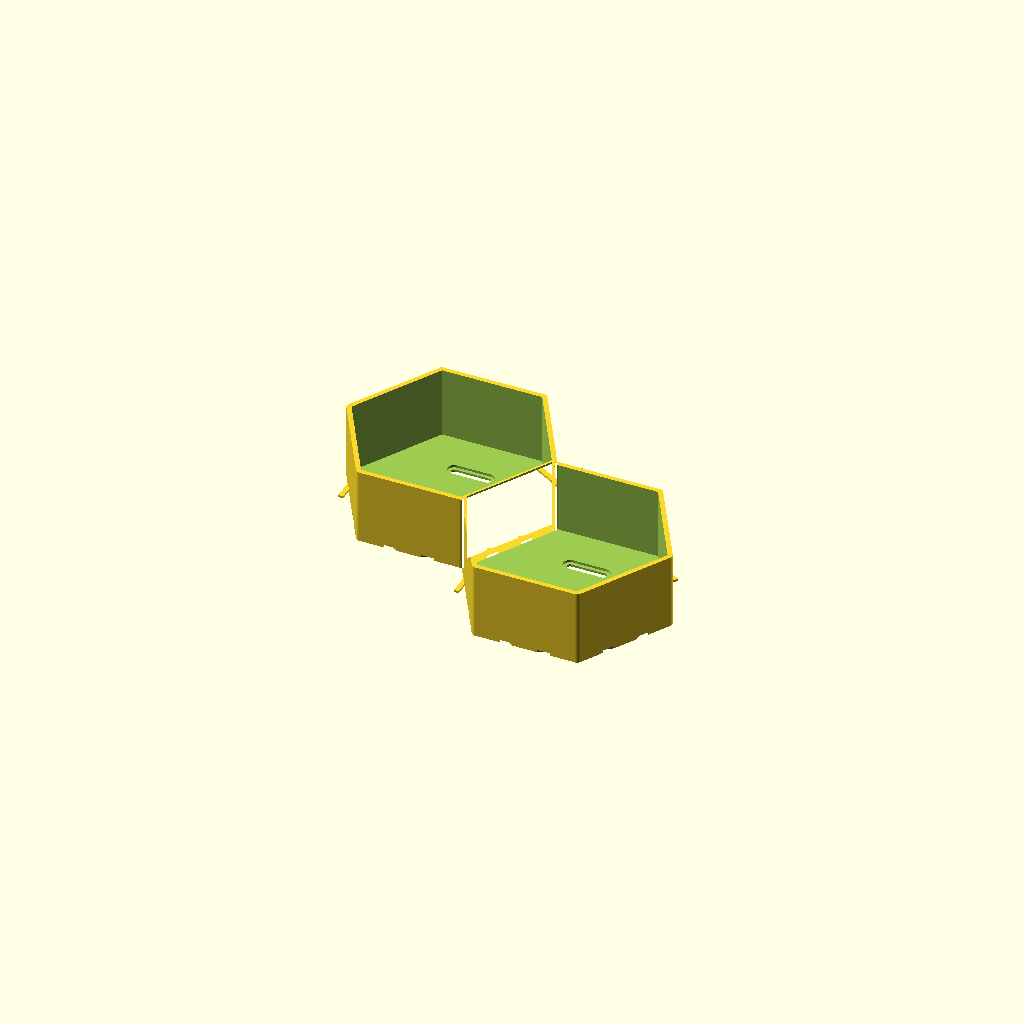
Cell 1: rendered with the file's own defaults.
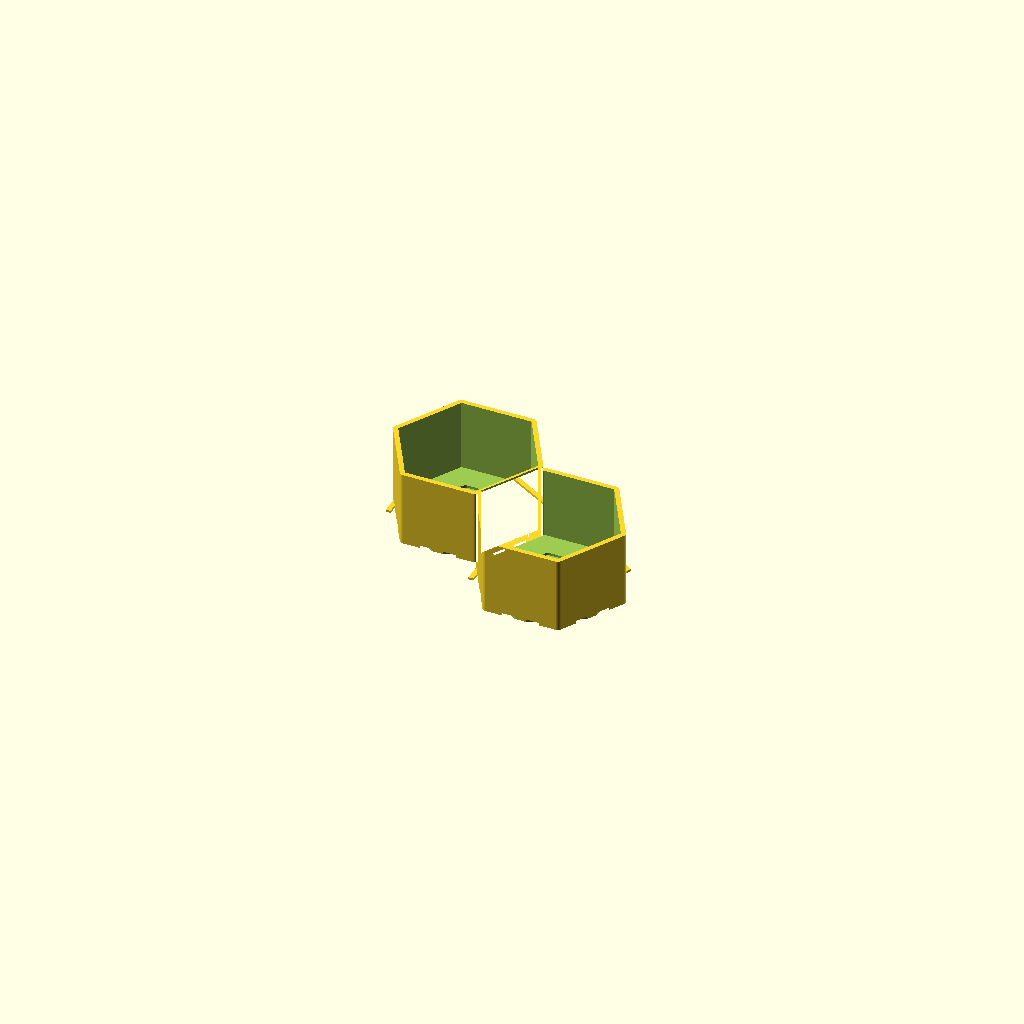
Cell 2: HEX_RADIUS_2HEX = 50 (everything else at default).
One fixed orthographic camera (rotation 55°, 0°, 25°; colour scheme Cornfield) for every cell.
OpenSCAD source file 3Dstuff/hexagShelves/hex_shelves.scad:
/* ==============================================================================
   MODULAR HEXAGONAL WALL SHELVES WITH SOLID BACK & REAR TONGUE-AND-GROOVE
   ==============================================================================
   - Parameterizable 2 or 4 hexagon clusters per module.
   - Solid back wall for maximum rigidity and clean finish.
   - Invisible interlocking: Rear Tongue & Groove + Rear Sliding Dovetails.
     (Front outer faces meet completely flush with ZERO visible connectors).
   - Sized to fit 260mm x 260mm 3D printer build volume.
   - Designed to span 12 feet (144" / 3658mm) wide x 9"+ (229+mm) high.
   - Integrated mounting holes & horizontal adjustment slots for 16" wall studs.
   - Modular presets for 2-hex and 4-hex units, deeper bottom shelves, and full wall visualizer.
   ============================================================================== */

// [RENDER SELECTION]
// Select which component to render
PART_TO_RENDER = "module_2hex"; // [module_2hex:2-Hexagon Module (Duo), module_4hex:4-Hexagon Module (Quad), module_deep_bottom:Deep 2-Hex Bottom Module, screw_plugs:Set of 6 Screw Caps, wall_cleat:French Cleat Wall Bracket, full_wall_preview:Full 12-Foot Wall Preview (Assembly)]

// [CLUSTER CONFIGURATION]
// Number of hexagons per module (2 or 4)
HEX_COUNT = 2; // [2:2 Hexagons (Duo), 4:4 Hexagons (Quad)]

// Cluster arrangement layout
CLUSTER_SHAPE = "vertical_pair"; // [vertical_pair:2-Hex Diagonal (Upper-Left to Bottom-Right), staggered_pair:2-Hex Staggered Diagonal (Bottom-Left to Upper-Right), diamond_quad:4-Hex Diamond 2x2 (Height ~9.5in), t_quad:4-Hex T-Cluster (3 Base + 1 Top), linear_quad:4-Hex Staggered Ribbon]

// [HEXAGON DIMENSIONS]
// Circumradius for 2-Hex module (in mm). 70mm gives 242mm (~9.5in) height, fits 260mm bed.
HEX_RADIUS_2HEX = 70.0; // [50:1:78]

// Circumradius for 4-Hex module (in mm). 56mm gives 242mm (~9.5in) height, fits 260mm bed.
HEX_RADIUS_4HEX = 56.0; // [40:1:62]

// Shelf depth extending from wall (in mm)
SHELF_DEPTH = 50.0; // [60:5:180]

// Depth for deeper lower-tier accent modules (in mm)
DEEP_SHELF_DEPTH = 150.0; // [100:5:220]

// Perimeter and divider wall thickness (in mm)
WALL_THICKNESS = 3.6; // [2.5:0.2:6.0]

// Solid rear back wall thickness (in mm)
BACK_WALL_THICKNESS = 3.0; // [2.0:0.5:6.0]

// Fillet / corner radius on hexagon vertices (in mm)
CORNER_RADIUS = 3.0; // [0:0.5:8]

// [INVISIBLE REAR INTERLOCKING (TONGUE & GROOVE)]
// Type of rear interlocking joint
INTERLOCK_TYPE = "tongue_and_groove"; // [tongue_and_groove:Rear Tongue & Groove Step, rear_dovetail:Sliding Rear Dovetail Tabs, combined:Tongue & Groove + Sliding Dovetails, none:Flat Seamless Edges]

// Width of the rear interlocking tongue lip (in mm)
TONGUE_WIDTH = 3.5; // [2.0:0.5:6.0]

// Clearance tolerance for 3D printing fit (in mm, 0.20-0.30mm recommended)
TOLERANCE = 0.25; // [0.10:0.05:0.50]

// [WALL MOUNTING & 16-INCH STUDS]
// Enable mounting screw holes in the solid back wall
ENABLE_WALL_MOUNTS = true;

// Wall mounting hole style
MOUNT_STYLE = "stud_slot"; // [stud_slot:Horizontal 16in Stud-Adjust Slot, keyhole:Keyhole Slot, countersunk:Countersunk Round Hole]

// Screw shank diameter (in mm, #8 wood screw = 4.2mm, #10 = 4.8mm)
SCREW_SHANK_DIA = 4.5; // [3:0.5:6]

// Screw head diameter for countersink / keyhole (in mm)
SCREW_HEAD_DIA = 9.2; // [7:0.5:12]

// Stud adjustment slot width (in mm, gives horizontal leeway to hit 16" studs)
STUD_SLOT_LENGTH = 22.0; // [10:2:35]

// [WALL ASSEMBLY PREVIEW CONFIGURATION]
// Total wall span length to preview (in feet, default 12)
PREVIEW_WALL_FEET = 12; // [4:1:20]

// Target minimum height (in inches, default 9)
PREVIEW_MIN_HEIGHT_INCHES = 9;

// Stud spacing on wall (in inches, standard 16)
PREVIEW_STUD_SPACING_INCHES = 16;

// Preview layout style
PREVIEW_LAYOUT_STYLE = "staggered_cascade"; // [staggered_cascade:Staggered with Downward Cascades, continuous_band:Continuous 2-Row Band]

// [3D PRINT BED CONSTRAINTS]
BED_MAX_X = 260;
BED_MAX_Y = 260;

$fn = $preview ? 36 : 60;

// ==============================================================================
// ACTIVE DIMENSION RESOLVER & PRINT BED VALIDATION
// ==============================================================================

// Select radius based on module type
ACTIVE_HEX_RADIUS = (PART_TO_RENDER == "module_4hex" || HEX_COUNT == 4) ? HEX_RADIUS_4HEX : HEX_RADIUS_2HEX;
ACTIVE_INRADIUS = ACTIVE_HEX_RADIUS * cos(30);

// Cluster center coordinates based on layout
function get_hex_centers(count = HEX_COUNT, shape = CLUSTER_SHAPE, r = ACTIVE_HEX_RADIUS) = 
    let(
        dy_vert = 2 * r * cos(30),        // vertical step between flat-top hexes
        dx_diag = 1.5 * r,                 // horizontal step
        dy_diag = r * cos(30)              // vertical step for staggered
    )
    (count == 2 && shape == "vertical_pair") ? [
        [-dx_diag / 2, dy_diag / 2],
        [dx_diag / 2, -dy_diag / 2]
    ] :
    (count == 2 && shape == "staggered_pair") ? [
        [-dx_diag / 2, -dy_diag / 2],
        [dx_diag / 2, dy_diag / 2]
    ] :
    (count == 4 && shape == "diamond_quad") ? [
        [-dx_diag / 2, dy_vert / 2],
        [-dx_diag / 2, -dy_vert / 2],
        [dx_diag / 2, dy_vert / 2 + dy_diag],
        [dx_diag / 2, -dy_vert / 2 + dy_diag]
    ] :
    (count == 4 && shape == "t_quad") ? [
        [-dx_diag, -dy_diag],
        [0, 0],
        [dx_diag, -dy_diag],
        [0, dy_vert]
    ] :
    (count == 4 && shape == "linear_quad") ? [
        [-1.5 * dx_diag, -dy_diag / 2],
        [-0.5 * dx_diag, dy_diag / 2],
        [0.5 * dx_diag, -dy_diag / 2],
        [1.5 * dx_diag, dy_diag / 2]
    ] : [
        [-dx_diag / 2, dy_diag / 2],
        [dx_diag / 2, -dy_diag / 2]
    ];

// Calculate bounding box for active cluster
centers = get_hex_centers(HEX_COUNT, CLUSTER_SHAPE, ACTIVE_HEX_RADIUS);
min_x = min([for (c = centers) c[0] - ACTIVE_HEX_RADIUS]);
max_x = max([for (c = centers) c[0] + ACTIVE_HEX_RADIUS]);
min_y = min([for (c = centers) c[1] - ACTIVE_INRADIUS]);
max_y = max([for (c = centers) c[1] + ACTIVE_INRADIUS]);

BBOX_WIDTH = max_x - min_x;
BBOX_HEIGHT = max_y - min_y;

echo("=================================================");
echo(str("CLUSTER CONFIG: ", HEX_COUNT, " Hexagons (Shape: ", CLUSTER_SHAPE, ")"));
echo(str("INDIVIDUAL HEX: Radius = ", ACTIVE_HEX_RADIUS, " mm, Flat-to-Flat = ", round(2 * ACTIVE_INRADIUS * 10)/10, " mm (", round(2 * ACTIVE_INRADIUS / 25.4 * 10)/10, " in)"));
echo(str("MODULE BOUNDING BOX: Width = ", round(BBOX_WIDTH*10)/10, " mm (", round(BBOX_WIDTH/25.4*10)/10, " in), Height = ", round(BBOX_HEIGHT*10)/10, " mm (", round(BBOX_HEIGHT/25.4*10)/10, " in)"));
echo(str("PRINT BED LIMIT: ", BED_MAX_X, " x ", BED_MAX_Y, " mm"));

if (BBOX_WIDTH <= BED_MAX_X && BBOX_HEIGHT <= BED_MAX_Y) {
    echo("STATUS: [PASS] Module fits completely within your 26cm x 26cm print bed!");
} else {
    echo("STATUS: [WARNING] Module exceeds 26cm bed! Rotate 90 deg or decrease hex radius.");
}
echo("=================================================");

// ==============================================================================
// 2D HEXAGON PROFILE FUNCTIONS
// ==============================================================================

module single_hex_2d(r, corner_r = CORNER_RADIUS) {
    if (corner_r > 0) {
        offset(r = corner_r) offset(delta = -corner_r) circle(r = r, $fn = 6);
    } else {
        circle(r = r, $fn = 6);
    }
}

// Full multi-hex cluster outer envelope (2D)
module cluster_outer_2d(count = HEX_COUNT, shape = CLUSTER_SHAPE, r = ACTIVE_HEX_RADIUS) {
    pts = get_hex_centers(count, shape, r);
    union() {
        for (p = pts) {
            translate(p) single_hex_2d(r, CORNER_RADIUS);
        }
    }
}

// Inner open cavities for the cluster (2D)
module cluster_inner_2d(count = HEX_COUNT, shape = CLUSTER_SHAPE, r = ACTIVE_HEX_RADIUS, wall = WALL_THICKNESS) {
    pts = get_hex_centers(count, shape, r);
    union() {
        for (p = pts) {
            translate(p) single_hex_2d(r - wall, max(0, CORNER_RADIUS - wall));
        }
    }
}

// ==============================================================================
// INVISIBLE REAR TONGUE & GROOVE INTERLOCKING
// ==============================================================================

// Outer tongue flange on the rear back wall (extends along boundary)
module rear_tongue_additions_2d(count = HEX_COUNT, shape = CLUSTER_SHAPE, r = ACTIVE_HEX_RADIUS) {
    pts = get_hex_centers(count, shape, r);
    tongue_w = TONGUE_WIDTH - TOLERANCE;
    
    // Add tongue tabs on positive X / top-right perimeter edges
    for (p = pts) {
        translate(p) {
            // For each of the 6 faces, place tongue on faces 0, 1, 5 (right / upper sides)
            for (face = [0, 1, 5]) {
                angle = 30 + 60 * face;
                rotate([0, 0, angle]) {
                    translate([0, r * cos(30) + tongue_w / 2, 0]) {
                        square([r * 0.7, tongue_w], center = true);
                    }
                }
            }
        }
    }
}

// Recessed groove pocket on mating rear edges
module rear_groove_cutouts_2d(count = HEX_COUNT, shape = CLUSTER_SHAPE, r = ACTIVE_HEX_RADIUS) {
    pts = get_hex_centers(count, shape, r);
    groove_w = TONGUE_WIDTH + TOLERANCE;
    
    // Cut groove step on negative X / bottom-left perimeter edges
    for (p = pts) {
        translate(p) {
            // Place groove pockets on faces 2, 3, 4 (left / lower sides)
            for (face = [2, 3, 4]) {
                angle = 30 + 60 * face;
                rotate([0, 0, angle]) {
                    translate([0, r * cos(30) - groove_w / 2, 0]) {
                        square([r * 0.85, groove_w + 0.5], center = true);
                    }
                }
            }
        }
    }
}

// Rear Sliding Dovetail Tab (Male)
module rear_dovetail_male_tab(length = 25, width = 12, depth = 3.5) {
    linear_extrude(height = length) {
        polygon(points = [
            [-width * 0.35, 0],
            [-width / 2, depth],
            [width / 2, depth],
            [width * 0.35, 0]
        ]);
    }
}

// Rear Sliding Dovetail Slot (Female)
module rear_dovetail_female_slot(length = 26, width = 12, depth = 3.5, tol = TOLERANCE) {
    w_wide = width + 2 * tol;
    w_narrow = (width * 0.7) + 2 * tol;
    d = depth + tol;
    
    linear_extrude(height = length + 2) {
        polygon(points = [
            [-w_narrow / 2, -0.1],
            [-w_wide / 2, d],
            [w_wide / 2, d],
            [w_narrow / 2, -0.1]
        ]);
    }
}

// ==============================================================================
// WALL MOUNTING HOLES (KEYHOLES & 16-INCH STUD SLOTS)
// ==============================================================================

module wall_mount_slot(back_thick = BACK_WALL_THICKNESS) {
    if (MOUNT_STYLE == "stud_slot") {
        // Horizontal slot for 16" stud alignment leeway
        union() {
            // Screw shank slot
            hull() {
                translate([-STUD_SLOT_LENGTH / 2, 0, -1]) cylinder(r = SCREW_SHANK_DIA / 2, h = back_thick + 2, $fn = 24);
                translate([STUD_SLOT_LENGTH / 2, 0, -1]) cylinder(r = SCREW_SHANK_DIA / 2, h = back_thick + 2, $fn = 24);
            }
            // Front countersink recess for screw head (inside the shelf cell)
            translate([0, 0, back_thick - 1.6]) {
                hull() {
                    translate([-STUD_SLOT_LENGTH / 2, 0, 0]) cylinder(r = SCREW_HEAD_DIA / 2, h = back_thick, $fn = 24);
                    translate([STUD_SLOT_LENGTH / 2, 0, 0]) cylinder(r = SCREW_HEAD_DIA / 2, h = back_thick, $fn = 24);
                }
            }
        }
    } else if (MOUNT_STYLE == "keyhole") {
        // Teardrop keyhole slot
        union() {
            cylinder(r = SCREW_HEAD_DIA / 2 + 0.3, h = back_thick + 2, center = true, $fn = 28);
            translate([0, 7, 0]) cube([SCREW_SHANK_DIA + 0.2, 14, back_thick + 2], center = true);
            translate([0, 7, -back_thick / 2 + 1.2]) cube([SCREW_HEAD_DIA + 0.8, 14, back_thick], center = true);
        }
    } else {
        // Simple countersunk round hole
        cylinder(r = SCREW_SHANK_DIA / 2, h = back_thick + 2, center = true, $fn = 24);
        translate([0, 0, back_thick / 2 - 1.5]) {
            cylinder(r1 = SCREW_SHANK_DIA / 2, r2 = SCREW_HEAD_DIA / 2, h = 2.0, center = false, $fn = 24);
        }
    }
}

// Cut mounting holes in the solid back wall of selected hex cells
module apply_wall_mount_holes(count = HEX_COUNT, shape = CLUSTER_SHAPE, r = ACTIVE_HEX_RADIUS) {
    pts = get_hex_centers(count, shape, r);
    inrad = r * cos(30);
    
    for (p = pts) {
        // Place mount hole near the upper center of each hexagon
        translate([p[0], p[1] + inrad * 0.45, 0]) {
            wall_mount_slot(BACK_WALL_THICKNESS);
        }
    }
}

// ==============================================================================
// MULTI-HEXAGON SHELF MODULE 3D BUILDER
// ==============================================================================

module modular_hex_shelf(
    count = HEX_COUNT,
    shape = CLUSTER_SHAPE,
    r = ACTIVE_HEX_RADIUS,
    depth_z = SHELF_DEPTH,
    back_thick = BACK_WALL_THICKNESS,
    wall_thick = WALL_THICKNESS,
    with_mounts = ENABLE_WALL_MOUNTS,
    is_deep = false
) {
    actual_depth = is_deep ? DEEP_SHELF_DEPTH : depth_z;
    tongue_thick = back_thick / 2;
    
    difference() {
        union() {
            // 1. Solid Outer Shell & Solid Back Wall
            linear_extrude(height = actual_depth) {
                cluster_outer_2d(count, shape, r);
            }
            
            // 2. Rear Interlocking Tongue Lip (Male tabs on right/top edges)
            if (INTERLOCK_TYPE == "tongue_and_groove" || INTERLOCK_TYPE == "combined") {
                linear_extrude(height = tongue_thick) {
                    rear_tongue_additions_2d(count, shape, r);
                }
            }
            
            // 3. Sliding Rear Dovetail Tabs (if enabled)
            if (INTERLOCK_TYPE == "rear_dovetail" || INTERLOCK_TYPE == "combined") {
                pts = get_hex_centers(count, shape, r);
                for (p = pts) {
                    // Male dovetail tab on right vertical face
                    translate([p[0] + r * cos(30), p[1], 0]) {
                        rotate([0, 0, 90]) rear_dovetail_male_tab(length = actual_depth * 0.6, width = 10, depth = 2.5);
                    }
                }
            }
        }
        
        // 4. Hollow Out Hexagon Interior Compartments (Leaves solid back wall)
        translate([0, 0, back_thick]) {
            linear_extrude(height = actual_depth + 1) {
                cluster_inner_2d(count, shape, r, wall_thick);
            }
        }
        
        // 5. Rear Interlocking Groove Pocket (Female step on left/bottom mating edges)
        if (INTERLOCK_TYPE == "tongue_and_groove" || INTERLOCK_TYPE == "combined") {
            translate([0, 0, -0.5]) {
                linear_extrude(height = tongue_thick + 0.5 + TOLERANCE) {
                    rear_groove_cutouts_2d(count, shape, r);
                }
            }
        }
        
        // 6. Sliding Rear Dovetail Slots on left faces (if enabled)
        if (INTERLOCK_TYPE == "rear_dovetail" || INTERLOCK_TYPE == "combined") {
            pts = get_hex_centers(count, shape, r);
            for (p = pts) {
                translate([p[0] - r * cos(30), p[1], -1]) {
                    rotate([0, 0, -90]) rear_dovetail_female_slot(length = actual_depth * 0.65, width = 10, depth = 2.5);
                }
            }
        }
        
        // 7. Mounting Screw Holes through the Solid Back Wall
        if (with_mounts) {
            apply_wall_mount_holes(count, shape, r);
        }
    }
}

// ==============================================================================
// ACCESSORY MODELS: SCREW PLUGS & CLEATS
// ==============================================================================

// Decorative flush screw cover caps (snap into countersunk holes from front)
module screw_plug_model() {
    cylinder(r = SCREW_HEAD_DIA / 2 - 0.1, h = 1.6, $fn = 32);
    translate([0, 0, 1.6]) {
        cylinder(r1 = SCREW_SHANK_DIA / 2, r2 = SCREW_SHANK_DIA / 2 - 0.2, h = 2.0, $fn = 24);
    }
}

// Batch plate of 6 screw caps
module screw_plugs_batch() {
    echo("Rendering Plate of 6 Flush Screw Covers");
    for (i = [0:2]) {
        for (j = [0:1]) {
            translate([i * (SCREW_HEAD_DIA + 6), j * (SCREW_HEAD_DIA + 6), 0]) {
                screw_plug_model();
            }
        }
    }
}

// French Cleat Wall Mounting Bracket (screws into 16" stud)
module french_cleat_bracket() {
    w = 46;
    h = 24;
    t = 7;
    
    difference() {
        polyhedron(
            points = [
                [-w/2, 0, 0], [w/2, 0, 0], [w/2, h - 5, 0], [-w/2, h - 5, 0],
                [-w/2, 0, t], [w/2, 0, t], [w/2, h, t], [-w/2, h, t]
            ],
            faces = [
                [0,1,2,3], [4,7,6,5], [0,4,5,1], [3,2,6,7], [0,3,7,4], [1,5,6,2]
            ]
        );
        // Countersunk wood screw holes for 16" stud
        for (dx = [-13, 13]) {
            translate([dx, h/2 - 2, -1]) {
                cylinder(r = SCREW_SHANK_DIA / 2, h = t + 2, $fn = 24);
                translate([0, 0, t - 1.8]) {
                    cylinder(r1 = SCREW_SHANK_DIA / 2, r2 = SCREW_HEAD_DIA / 2, h = 2.5, $fn = 24);
                }
            }
        }
    }
}

// ==============================================================================
// 12-FOOT WALL ASSEMBLY VISUALIZER
// ==============================================================================

module full_wall_assembly_visualizer() {
    wall_len_mm = PREVIEW_WALL_FEET * 12 * 25.4;       // 12 ft = 3657.6 mm
    min_ht_mm = PREVIEW_MIN_HEIGHT_INCHES * 25.4;       // 9 in = 228.6 mm
    stud_spacing_mm = PREVIEW_STUD_SPACING_INCHES * 25.4; // 16 in = 406.4 mm
    
    r = (HEX_COUNT == 4) ? HEX_RADIUS_4HEX : HEX_RADIUS_2HEX;
    inrad = r * cos(30);
    dx = 3.0 * r;
    num_modules = ceil(wall_len_mm / dx);
    
    echo("-------------------------------------------------");
    echo(str("WALL PREVIEW: 12 Feet (", wall_len_mm, " mm) Wide x 9+ Inches (", min_ht_mm, " mm) High"));
    echo(str("MODULES ACROSS: ", num_modules, " (", HEX_COUNT, "-Hex modules, Step = ", round(dx*10)/10, " mm)"));
    echo(str("STUD INTERVALS: 16 inches (", stud_spacing_mm, " mm) -> 10 stud locations across 12 ft"));
    echo("-------------------------------------------------");
    
    // 1. Ghosted Reference Box for 12ft x 9in wall coverage
    %translate([wall_len_mm / 2, min_ht_mm / 2, -15]) {
        cube([wall_len_mm, min_ht_mm, 2], center = true);
    }
    
    // 2. Vertical 16-Inch Wall Stud Grid Lines (in Orange)
    for (s = [0 : ceil(wall_len_mm / stud_spacing_mm)]) {
        stud_x = s * stud_spacing_mm;
        if (stud_x <= wall_len_mm + 50) {
            color([1.0, 0.4, 0.1, 0.75]) {
                translate([stud_x, -inrad * 1.5, -8]) {
                    cube([38.1, min_ht_mm * 2.6, 5], center = true); // 1.5" standard 2x4 stud width
                }
            }
        }
    }
    
    // 3. Render Honeycomb Modules Across Wall
    for (m = [0 : num_modules - 1]) {
        mod_x = m * dx;
        dist_to_stud = min([for (s = [0:10]) abs(mod_x - s * stud_spacing_mm)]);
        is_stud_module = (dist_to_stud < (dx / 2 + 10));
        
        // Staggered vertical position
        mod_y = (HEX_COUNT == 4) ? ((m % 2 == 0) ? 0 : (inrad * 1.0)) : 0;
        
        translate([mod_x, mod_y, 0]) {
            if (is_stud_module) {
                // Steel Blue for Modules Anchored to 16" Studs
                color([0.22, 0.48, 0.78, 0.95]) modular_hex_shelf(HEX_COUNT, CLUSTER_SHAPE, r, SHELF_DEPTH, with_mounts = true);
            } else if (m % 3 == 1) {
                // Warm Amber for Accent Modules
                color([0.92, 0.65, 0.22, 0.95]) modular_hex_shelf(HEX_COUNT, CLUSTER_SHAPE, r, SHELF_DEPTH, with_mounts = false);
            } else {
                // Teal for Standard Interlocking Modules
                color([0.18, 0.72, 0.62, 0.95]) modular_hex_shelf(HEX_COUNT, CLUSTER_SHAPE, r, SHELF_DEPTH, with_mounts = false);
            }
        }
        
        // Cascading lower modules (extensions towards the bottom)
        if (PREVIEW_LAYOUT_STYLE == "staggered_cascade") {
            if ((m >= 2 && m <= 5) || (m >= 9 && m <= 13) || (m >= 16 && m <= 19)) {
                lower_y = mod_y - 2 * inrad * 1.0;
                translate([mod_x, lower_y, 0]) {
                    if (m == 3 || m == 11 || m == 17) {
                        // Coral for Deep Lower Shelf Units (extra storage depth)
                        color([0.95, 0.35, 0.35, 0.95]) modular_hex_shelf(HEX_COUNT, CLUSTER_SHAPE, r, DEEP_SHELF_DEPTH, with_mounts = is_stud_module, is_deep = true);
                    } else {
                        color([0.18, 0.72, 0.62, 0.95]) modular_hex_shelf(HEX_COUNT, CLUSTER_SHAPE, r, SHELF_DEPTH, with_mounts = is_stud_module);
                    }
                }
            }
        }
    }
}

// ==============================================================================
// TOP-LEVEL RENDER DISPATCHER
// ==============================================================================

if (PART_TO_RENDER == "module_2hex") {
    modular_hex_shelf(count = 2, shape = "vertical_pair", r = HEX_RADIUS_2HEX, depth_z = SHELF_DEPTH);
} else if (PART_TO_RENDER == "module_4hex") {
    modular_hex_shelf(count = 4, shape = "diamond_quad", r = HEX_RADIUS_4HEX, depth_z = SHELF_DEPTH);
} else if (PART_TO_RENDER == "module_deep_bottom") {
    modular_hex_shelf(count = 2, shape = "vertical_pair", r = HEX_RADIUS_2HEX, depth_z = DEEP_SHELF_DEPTH, is_deep = true);
} else if (PART_TO_RENDER == "screw_plugs") {
    screw_plugs_batch();
} else if (PART_TO_RENDER == "wall_cleat") {
    french_cleat_bracket();
} else if (PART_TO_RENDER == "full_wall_preview") {
    full_wall_assembly_visualizer();
}
Customizer parameters (derived from the source; name, type, default, range or options):
PART_TO_RENDER: string, default "module_2hex", options "module_2hex", "module_4hex", "module_deep_bottom", "screw_plugs", "wall_cleat", "full_wall_preview"
HEX_COUNT: number, default 2, options 2, 4
CLUSTER_SHAPE: string, default "vertical_pair", options "vertical_pair", "staggered_pair", "diamond_quad", "t_quad", "linear_quad"
HEX_RADIUS_2HEX: number, default 70, range 50 to 78, step 1
HEX_RADIUS_4HEX: number, default 56, range 40 to 62, step 1
SHELF_DEPTH: number, default 50, range 60 to 180, step 5
DEEP_SHELF_DEPTH: number, default 150, range 100 to 220, step 5
WALL_THICKNESS: number, default 3.6, range 2.5 to 6, step 0.2
BACK_WALL_THICKNESS: number, default 3, range 2 to 6, step 0.5
CORNER_RADIUS: number, default 3, range 0 to 8, step 0.5
INTERLOCK_TYPE: string, default "tongue_and_groove", options "tongue_and_groove", "rear_dovetail", "combined", "none"
TONGUE_WIDTH: number, default 3.5, range 2 to 6, step 0.5
TOLERANCE: number, default 0.25, range 0.1 to 0.5, step 0.05
ENABLE_WALL_MOUNTS: bool, default true
MOUNT_STYLE: string, default "stud_slot", options "stud_slot", "keyhole", "countersunk"
SCREW_SHANK_DIA: number, default 4.5, range 3 to 6, step 0.5
SCREW_HEAD_DIA: number, default 9.2, range 7 to 12, step 0.5
STUD_SLOT_LENGTH: number, default 22, range 10 to 35, step 2
PREVIEW_WALL_FEET: number, default 12, range 4 to 20, step 1
PREVIEW_MIN_HEIGHT_INCHES: number, default 9
PREVIEW_STUD_SPACING_INCHES: number, default 16
PREVIEW_LAYOUT_STYLE: string, default "staggered_cascade", options "staggered_cascade", "continuous_band"
BED_MAX_X: number, default 260
BED_MAX_Y: number, default 260
